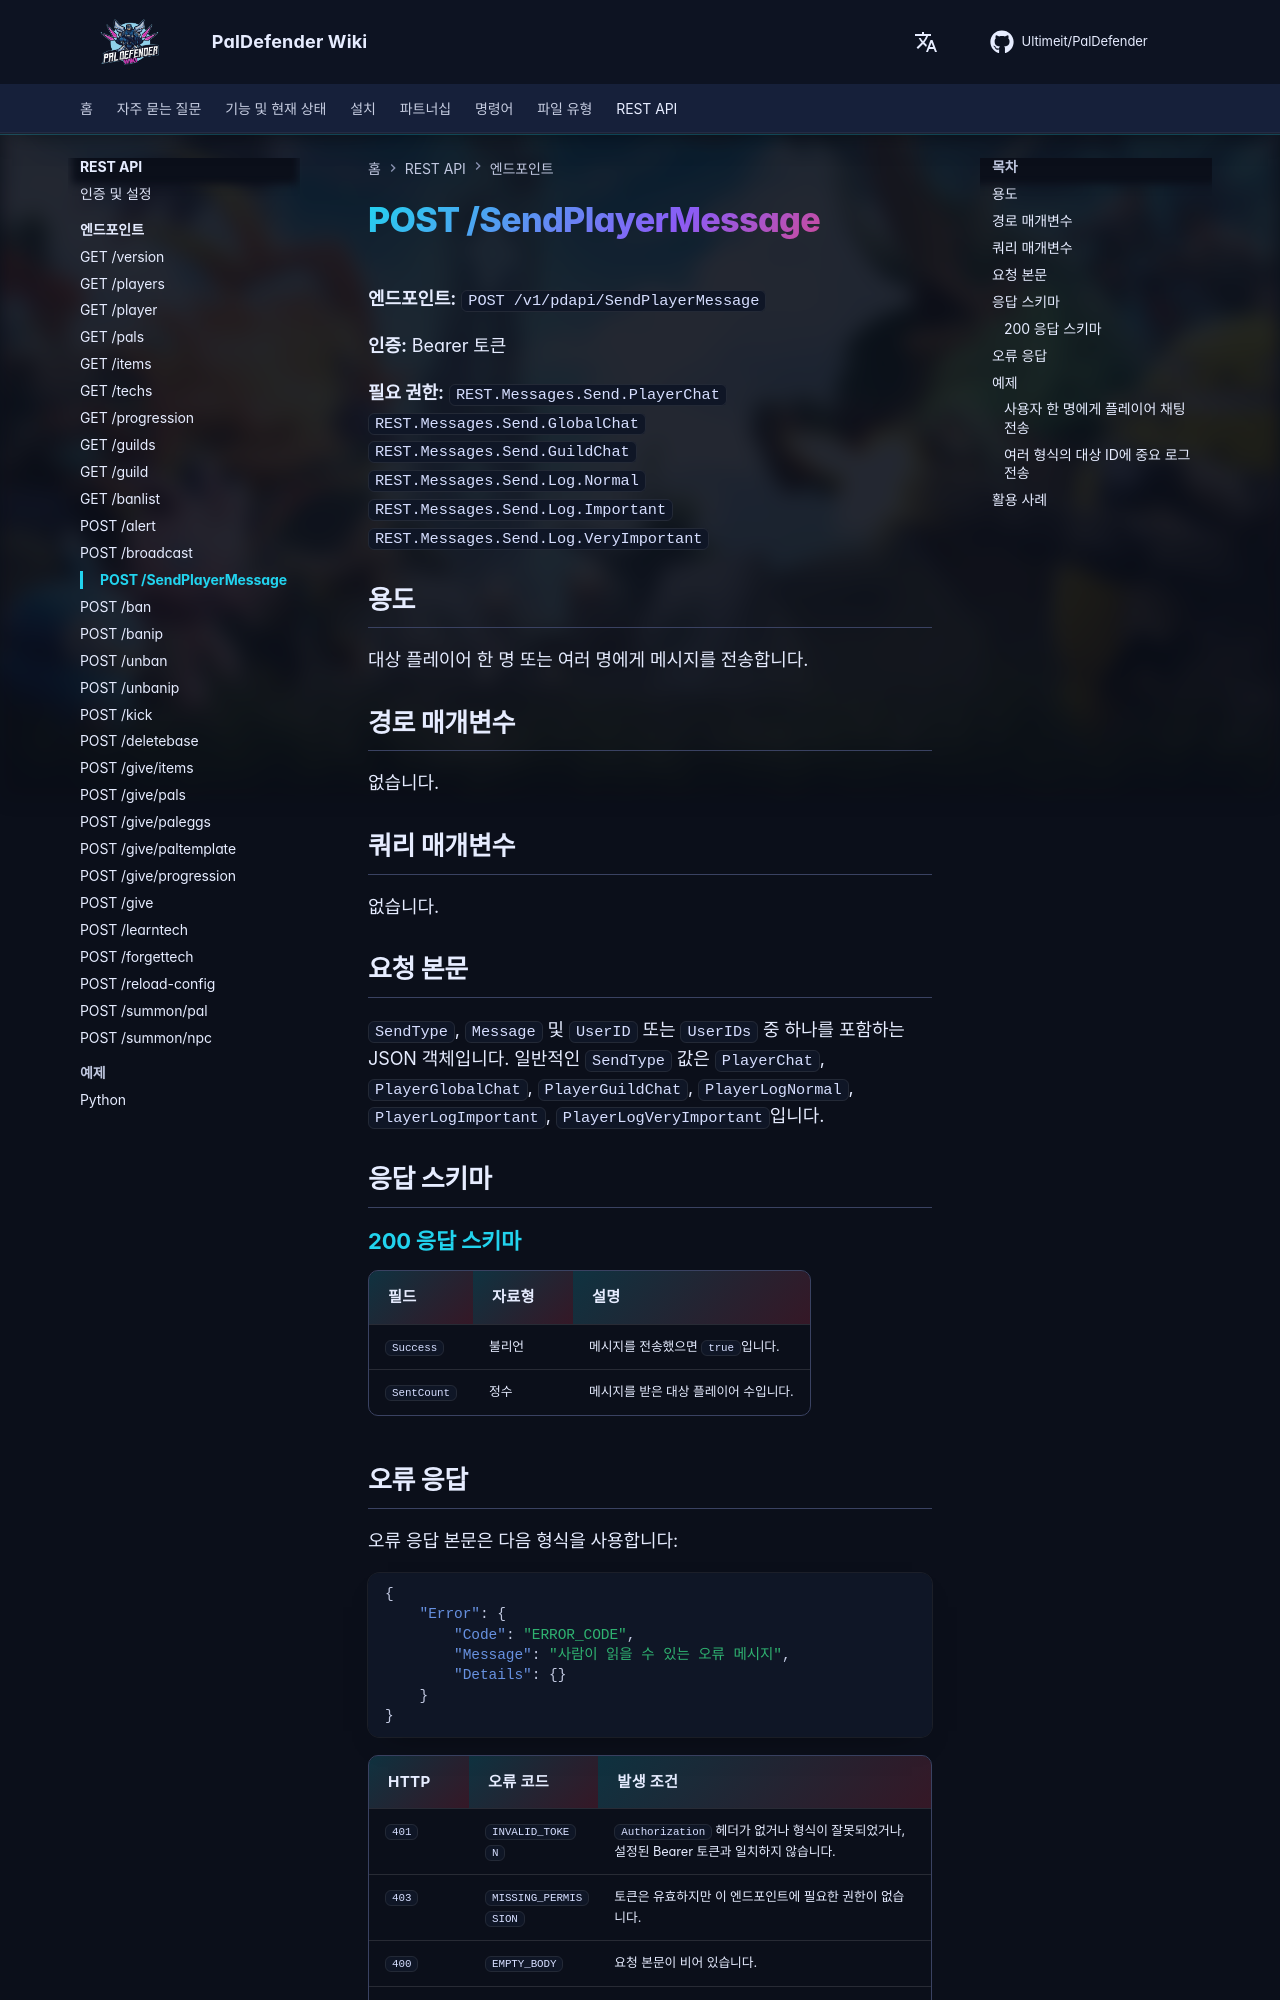

repository: Ultimeit/PalDefender · page: ko/RESTAPI/Endpoints/send-player-message/index.html · generator: mkdocs

# POST /SendPlayerMessage



**엔드포인트:** `POST /v1/pdapi/SendPlayerMessage`

**인증:** Bearer 토큰

**필요 권한:** `REST.Messages.Send.PlayerChat`<br>`REST.Messages.Send.GlobalChat`<br>`REST.Messages.Send.GuildChat`<br>`REST.Messages.Send.Log.Normal`<br>`REST.Messages.Send.Log.Important`<br>`REST.Messages.Send.Log.VeryImportant`

## 용도

대상 플레이어 한 명 또는 여러 명에게 메시지를 전송합니다.

## 경로 매개변수

없습니다.

## 쿼리 매개변수

없습니다.

## 요청 본문

`SendType`, `Message` 및 `UserID` 또는 `UserIDs` 중 하나를 포함하는 JSON 객체입니다. 일반적인 `SendType` 값은 `PlayerChat`, `PlayerGlobalChat`, `PlayerGuildChat`, `PlayerLogNormal`, `PlayerLogImportant`, `PlayerLogVeryImportant`입니다.

## 응답 스키마

--8<-- "_snippets/ko/restapi/schemas/send-player-message.md"
